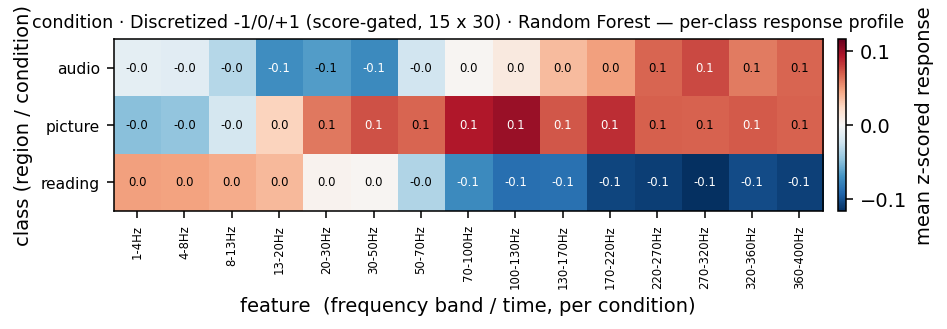

The table this chart was drawn from, first rows:
, 1-4Hz, 4-8Hz, 8-13Hz, 13-20Hz, 20-30Hz, 30-50Hz, 50-70Hz, 70-100Hz, 100-130Hz, 130-170Hz, 170-220Hz, 220-270Hz, 270-320Hz, 320-360Hz, 360-400Hz
audio, -0.01134, -0.01364, -0.0335, -0.07195, -0.06475, -0.07458, -0.02254, 0.002043, 0.0116, 0.03722, 0.04802, 0.06785, 0.07734, 0.06013, 0.06784
picture, -0.04893, -0.04556, -0.02021, 0.02565, 0.06139, 0.07451, 0.06787, 0.09296, 0.1004, 0.07249, 0.08616, 0.06951, 0.06863, 0.07111, 0.06832
reading, 0.0476, 0.04682, 0.04301, 0.03817, 0.004283, 0.001952, -0.03501, -0.07463, -0.08823, -0.08707, -0.1066, -0.1096, -0.1166, -0.1046, -0.1086
